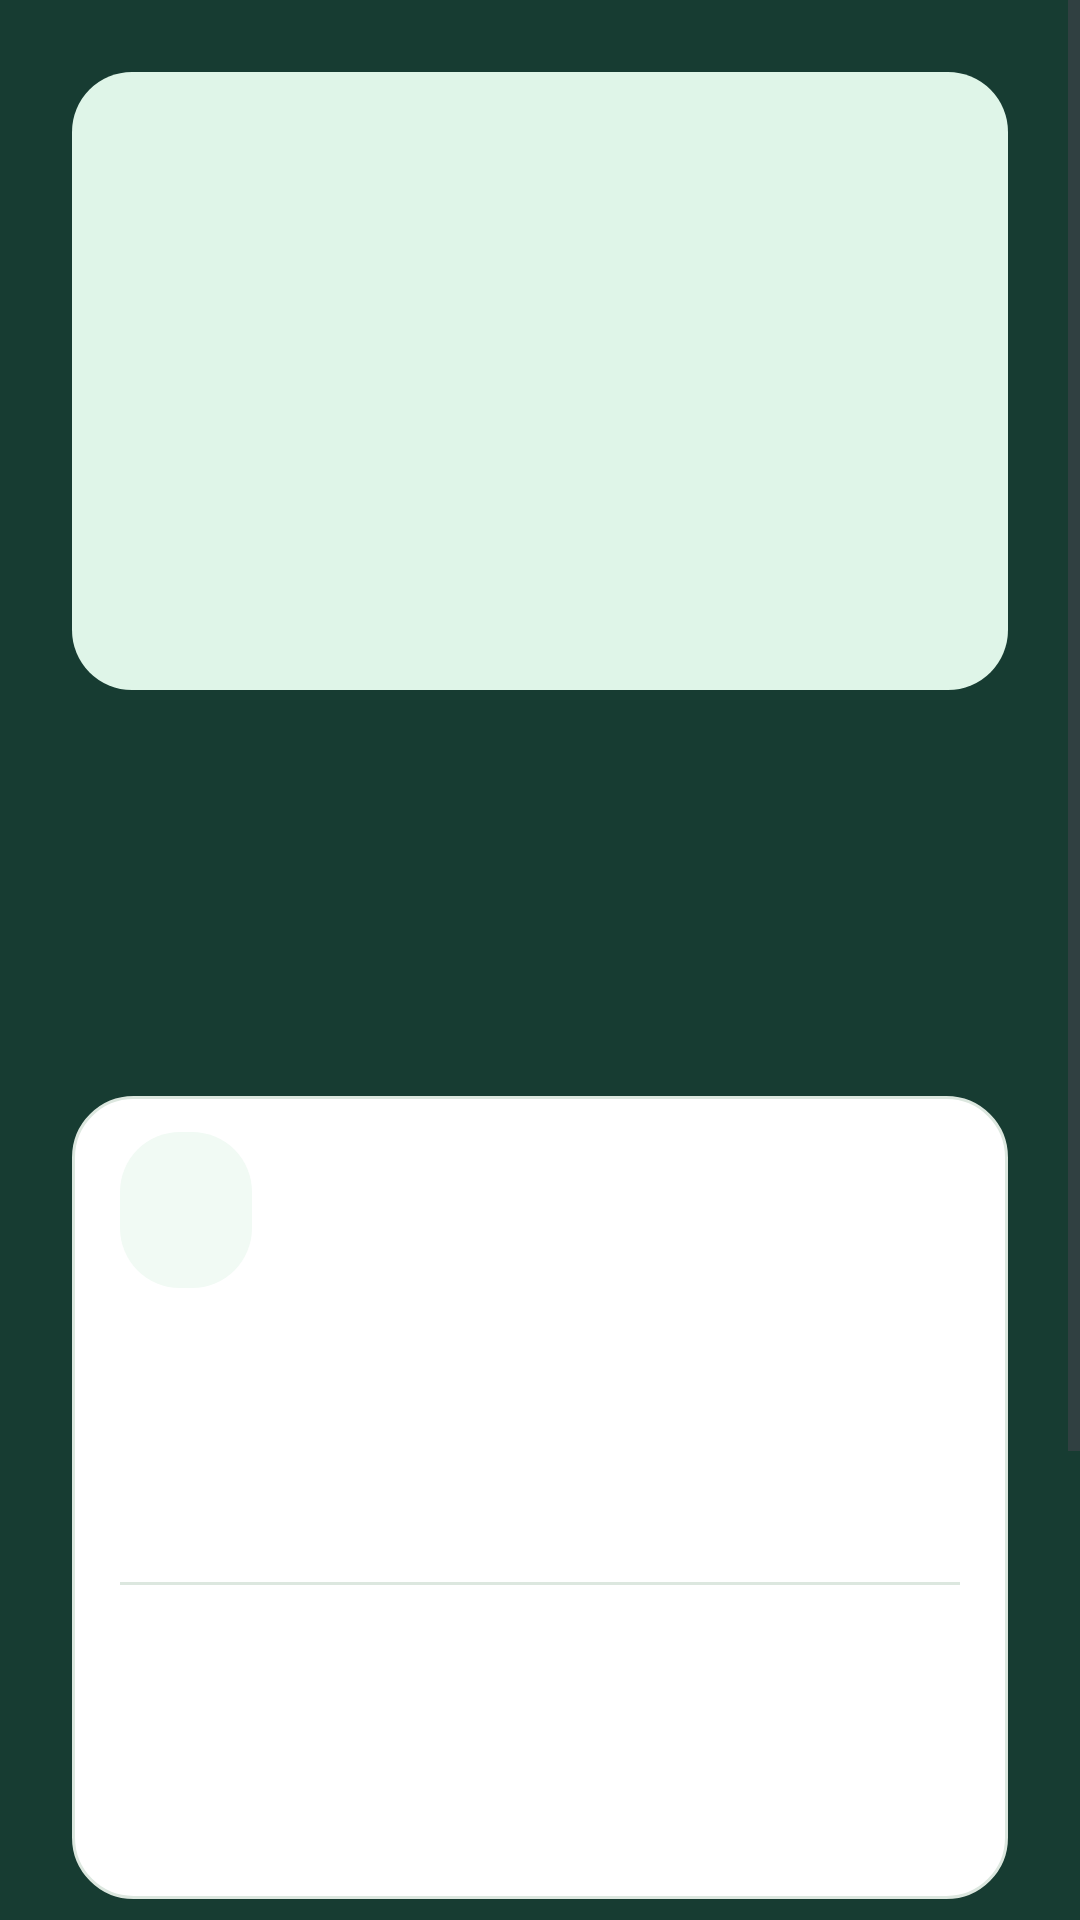

Write the Android layout XML for this screen, with the resource values it uses.
<!-- AndroidManifest.xml: application theme Theme.MyHitbodedut -->
<!-- res/layout/view_blocker.xml -->
<?xml version="1.0" encoding="utf-8"?>
<ScrollView xmlns:android="http://schemas.android.com/apk/res/android"
    android:layout_width="match_parent"
    android:layout_height="match_parent"
    android:background="?attr/mhBrandDark"
    android:fillViewport="true">

    <LinearLayout
        android:layout_width="match_parent"
        android:layout_height="wrap_content"
        android:gravity="center"
        android:minHeight="400dp"
        android:orientation="vertical"
        android:paddingHorizontal="24dp"
        android:paddingVertical="24dp">

        <TextView
            android:id="@+id/blocker_preview_badge"
            android:layout_width="wrap_content"
            android:layout_height="wrap_content"
            android:layout_marginBottom="12dp"
            android:background="@drawable/bg_badge"
            android:paddingHorizontal="12dp"
            android:paddingVertical="4dp"
            android:text="@string/blocker_preview_badge"
            android:textColor="@color/white"
            android:textSize="12sp"
            android:visibility="gone" />

        <FrameLayout
            android:layout_width="match_parent"
            android:layout_height="wrap_content"
            android:background="@drawable/bg_stage"
            android:padding="8dp">

            <ImageView
                android:id="@+id/blocker_character"
                android:layout_width="match_parent"
                android:layout_height="@dimen/art_height"
                android:adjustViewBounds="true"
                android:contentDescription="@null"
                android:scaleType="fitCenter" />
        </FrameLayout>

        <TextView
            android:id="@+id/blocker_title"
            android:layout_width="match_parent"
            android:layout_height="wrap_content"
            android:layout_marginTop="24dp"
            android:textAlignment="center"
            android:textColor="@color/white"
            android:textSize="27sp"
            android:textStyle="bold" />

        <TextView
            android:id="@+id/blocker_subtitle"
            android:layout_width="match_parent"
            android:layout_height="wrap_content"
            android:layout_marginTop="8dp"
            android:textAlignment="center"
            android:textColor="?attr/mhMint"
            android:textSize="15sp" />

        <TextView
            android:id="@+id/blocker_streak"
            android:layout_width="match_parent"
            android:layout_height="wrap_content"
            android:layout_marginTop="12dp"
            android:textAlignment="center"
            android:textColor="?attr/mhMint"
            android:textSize="14sp" />

        
        <include
            android:id="@+id/blocker_chizuk"
            layout="@layout/view_chizuk_compact"
            android:layout_width="match_parent"
            android:layout_height="wrap_content"
            android:layout_marginTop="16dp" />

        
        <com.google.android.material.button.MaterialButton
            android:id="@+id/blocker_primary"
            android:layout_width="match_parent"
            android:layout_height="wrap_content"
            android:layout_marginTop="24dp"
            android:paddingVertical="12dp"
            android:textSize="16sp" />

        <com.google.android.material.button.MaterialButton
            android:id="@+id/blocker_secondary"
            style="@style/Widget.Material3.Button.OutlinedButton"
            android:layout_width="match_parent"
            android:layout_height="wrap_content"
            android:layout_marginTop="8dp"
            android:paddingVertical="12dp"
            android:textColor="?attr/mhMint"
            android:textSize="15sp" />

        <com.google.android.material.button.MaterialButton
            android:id="@+id/blocker_snooze"
            style="@style/Widget.Material3.Button.TextButton"
            android:layout_width="match_parent"
            android:layout_height="wrap_content"
            android:layout_marginTop="4dp"
            android:textColor="?attr/mhMint"
            android:textSize="14sp" />
    </LinearLayout>
</ScrollView>
<!-- res/layout/view_chizuk_compact.xml (included above) -->
<?xml version="1.0" encoding="utf-8"?>
<LinearLayout xmlns:android="http://schemas.android.com/apk/res/android"
    android:layout_width="match_parent"
    android:layout_height="wrap_content"
    android:background="@drawable/bg_card"
    android:orientation="vertical"
    android:paddingHorizontal="16dp"
    android:paddingVertical="12dp">

    
    <LinearLayout
        android:layout_width="match_parent"
        android:layout_height="wrap_content"
        android:layout_marginBottom="12dp"
        android:gravity="center_vertical"
        android:orientation="horizontal">

        <FrameLayout
            android:layout_width="44dp"
            android:layout_height="52dp"
            android:background="@drawable/bg_stage_soft"
            android:padding="4dp">

            <ImageView
                android:id="@+id/chizuk_art"
                android:layout_width="match_parent"
                android:layout_height="match_parent"
                android:contentDescription="@null"
                android:scaleType="fitCenter" />
        </FrameLayout>

        <LinearLayout
            android:layout_width="0dp"
            android:layout_height="wrap_content"
            android:layout_marginStart="12dp"
            android:layout_weight="1"
            android:orientation="vertical">

            <TextView
                android:id="@+id/chizuk_moment"
                android:layout_width="match_parent"
                android:layout_height="wrap_content"
                android:ellipsize="end"
                android:maxLines="2"
                android:textColor="?attr/mhBrand"
                android:textSize="13sp"
                android:textStyle="bold" />

            <TextView
                android:id="@+id/chizuk_badge"
                android:layout_width="wrap_content"
                android:layout_height="wrap_content"
                android:layout_marginTop="4dp"
                android:background="@drawable/bg_badge_warning"
                android:paddingHorizontal="8dp"
                android:paddingVertical="4dp"
                android:text="@string/chizuk_badge_to_proofread"
                android:textColor="@color/warning"
                android:textSize="11sp"
                android:visibility="gone" />
        </LinearLayout>
    </LinearLayout>

    <TextView
        android:id="@+id/chizuk_he"
        android:fontFamily="@font/hebreu_serif"
        android:layout_width="match_parent"
        android:layout_height="78dp"
        android:autoSizeMaxTextSize="17sp"
        android:autoSizeMinTextSize="12sp"
        android:autoSizeStepGranularity="1sp"
        android:autoSizeTextType="uniform"
        android:layoutDirection="rtl"
        android:lineSpacingExtra="2sp"
        android:textAlignment="viewStart"
        android:textColor="?attr/mhInk" />

    <View
        android:layout_width="match_parent"
        android:layout_height="1dp"
        android:layout_marginVertical="8dp"
        android:background="?attr/mhLine" />

    <TextView
        android:id="@+id/chizuk_translation"
        android:layout_width="match_parent"
        android:layout_height="62dp"
        android:autoSizeMaxTextSize="14sp"
        android:autoSizeMinTextSize="12sp"
        android:autoSizeStepGranularity="1sp"
        android:autoSizeTextType="uniform"
        android:lineSpacingExtra="2sp"
        android:textColor="?attr/mhMuted" />

    <TextView
        android:id="@+id/chizuk_ref"
        android:layout_width="match_parent"
        android:layout_height="wrap_content"
        android:layout_marginTop="8dp"
        android:ellipsize="end"
        android:maxLines="1"
        android:textColor="?attr/mhMuted"
        android:textSize="11sp" />
</LinearLayout>
<!-- resources referenced by this layout -->
<resources>
  <color name="warning">#A8561F</color>
  <color name="white">#FFFFFF</color>
  <dimen name="art_height">130dp</dimen>
  <!-- drawable bg_badge_warning (drawable) -->
  <?xml version="1.0" encoding="utf-8"?>
  <shape xmlns:android="http://schemas.android.com/apk/res/android" android:shape="rectangle">
      <solid android:color="@color/warning_wash" />
      <stroke android:width="1dp" android:color="@color/warning" />
      <corners android:radius="999dp" />
  </shape>
  <!-- drawable bg_card (drawable) -->
  <?xml version="1.0" encoding="utf-8"?>
  <shape xmlns:android="http://schemas.android.com/apk/res/android" android:shape="rectangle">
      <solid android:color="?attr/mhCard" />
      <stroke android:width="1dp" android:color="?attr/mhLine" />
      <corners android:radius="20dp" />
  </shape>
  <!-- drawable bg_stage (drawable) -->
  <?xml version="1.0" encoding="utf-8"?>
  <shape xmlns:android="http://schemas.android.com/apk/res/android" android:shape="rectangle">
      <solid android:color="?attr/mhMint" />
      <corners android:radius="20dp" />
  </shape>
  <!-- drawable bg_stage_soft (drawable) -->
  <?xml version="1.0" encoding="utf-8"?>
  <shape xmlns:android="http://schemas.android.com/apk/res/android" android:shape="rectangle">
      <solid android:color="?attr/mhStageSoft" />
      <corners android:radius="20dp" />
  </shape>
  <string name="blocker_preview_badge">APERÇU, AUCUN EFFET</string>
  <string name="chizuk_badge_to_proofread">à relire</string>
  <color name="warning_wash">#1FC66B2D</color>
  <style name="Base.Theme.MyHitbodedut" parent="Theme.Material3.DayNight.NoActionBar" />
  <style name="Effets.Fenetres" parent="@android:style/Animation.Activity">
          <item name="android:activityOpenEnterAnimation">@anim/effet_ouvre_entre</item>
          <item name="android:activityOpenExitAnimation">@anim/effet_reste</item>
          <item name="android:activityCloseEnterAnimation">@anim/effet_reste</item>
          <item name="android:activityCloseExitAnimation">@anim/effet_ferme_sort</item>
      </style>
  <color name="brand">#16775A</color>
  <color name="on_brand">#FFFFFF</color>
  <color name="brand_dark">#173C32</color>
  <color name="paper">#F4F7F2</color>
  <color name="card">#FFFFFF</color>
  <color name="ink">#172B27</color>
  <color name="muted">#5E706A</color>
  <color name="line">#DCE7DF</color>
  <color name="mint">#DFF5E8</color>
  <color name="on_plate">#16775A</color>
  <color name="stage_soft">#F1FAF4</color>
  <color name="day_done">#16775A</color>
  <color name="day_todo">#EDF2EE</color>
</resources>
